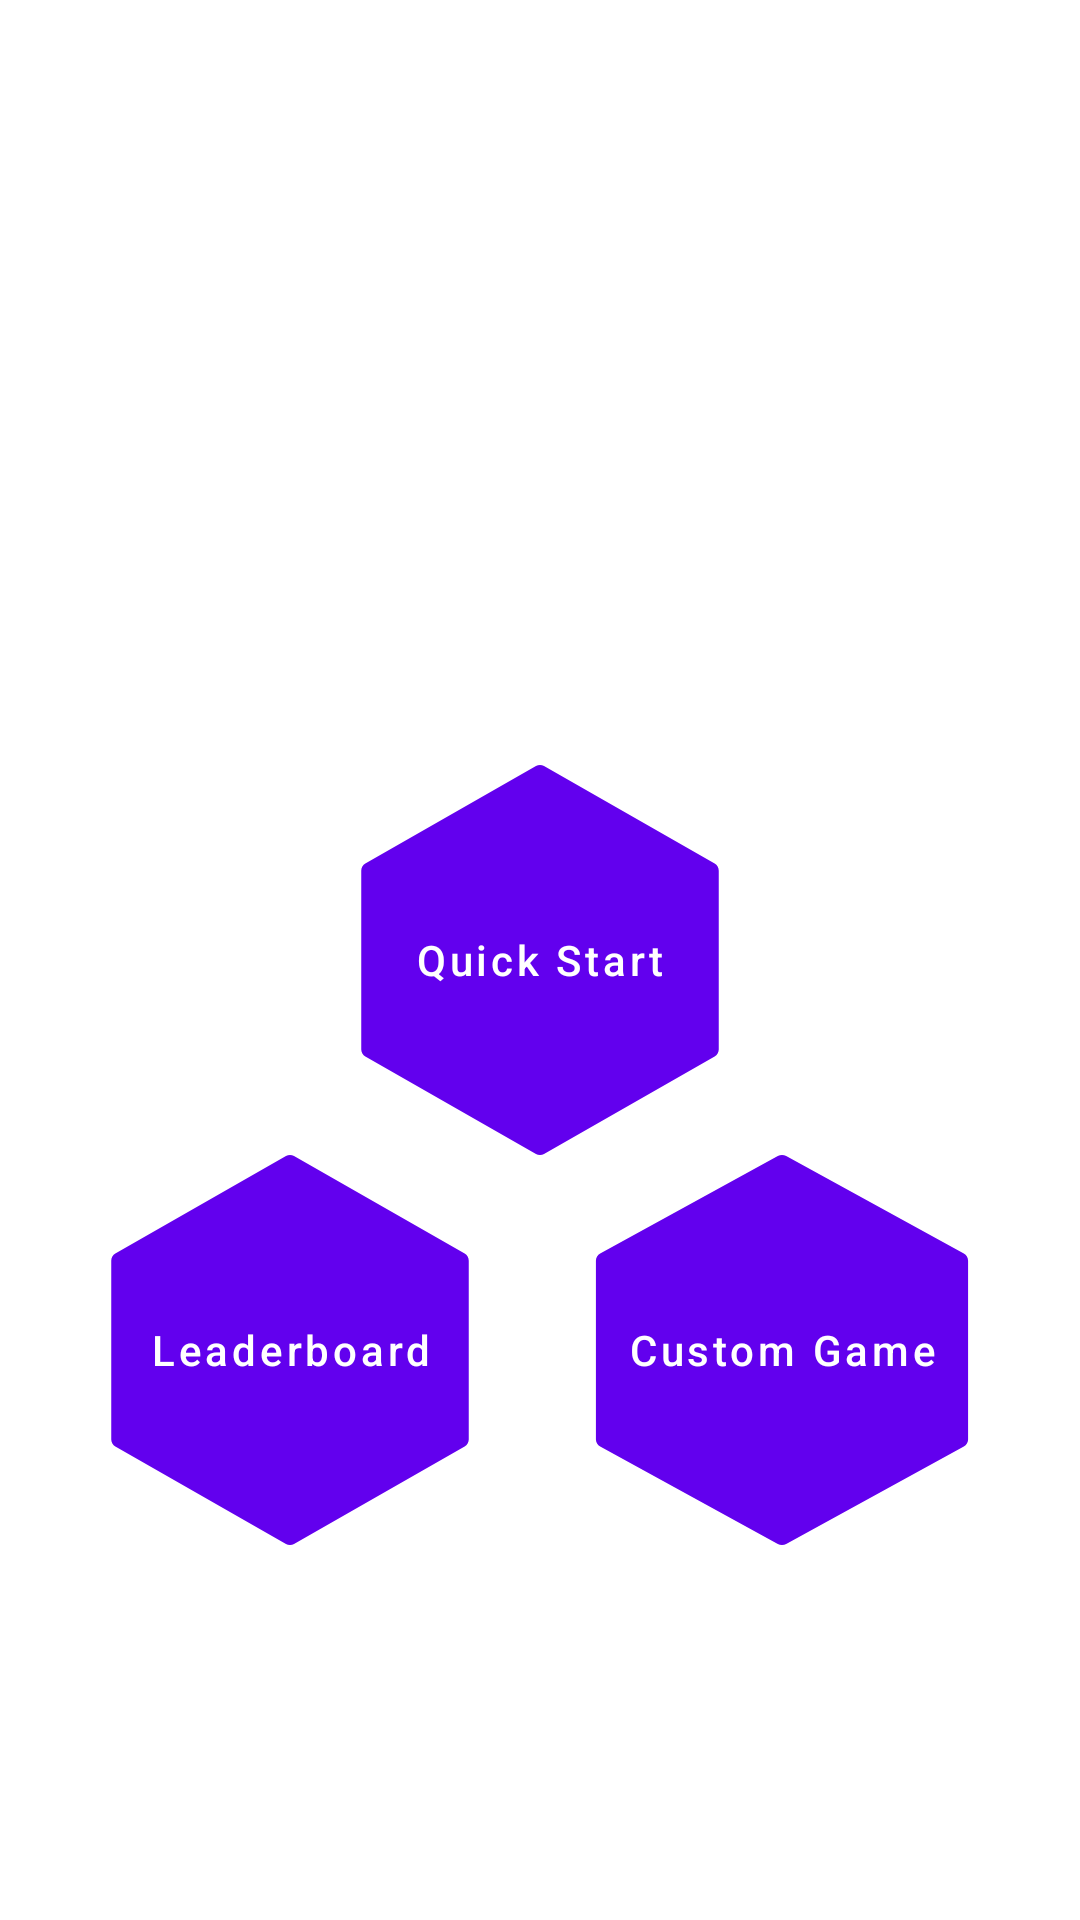

Here is an Android app screen rendered from its layout file. Give the layout XML and the strings, colors and styles it references.
<!-- AndroidManifest.xml: application theme Theme.FinalApplicationProject -->
<!-- res/layout/main_menu_fragment.xml -->
<?xml version="1.0" encoding="utf-8"?>
<androidx.constraintlayout.widget.ConstraintLayout xmlns:android="http://schemas.android.com/apk/res/android"
    xmlns:app="http://schemas.android.com/apk/res-auto"
    xmlns:tools="http://schemas.android.com/tools"
    android:layout_width="match_parent"
    android:layout_height="match_parent">


    <com.google.android.material.button.MaterialButton
        android:id="@+id/quick_start_button"
        android:layout_width="wrap_content"
        android:layout_height="wrap_content"
        android:background="@drawable/hexagon"
        android:text="@string/quick_start_main_button"
        android:textAllCaps="false"
        app:layout_constraintBottom_toBottomOf="parent"
        app:layout_constraintEnd_toEndOf="parent"
        app:layout_constraintStart_toStartOf="parent"
        app:layout_constraintTop_toTopOf="parent" />

    <com.google.android.material.button.MaterialButton
        android:id="@+id/custom_game_button"
        android:layout_width="wrap_content"
        android:layout_height="wrap_content"
        android:background="@drawable/hexagon"
        android:text="@string/custom_game_main_button"
        android:textAllCaps="false"
        app:layout_constraintEnd_toEndOf="parent"
        app:layout_constraintHorizontal_bias="0.5"
        app:layout_constraintStart_toEndOf="@+id/leaderboard_scores"
        app:layout_constraintTop_toBottomOf="@+id/quick_start_button" />

    <com.google.android.material.button.MaterialButton
        android:id="@+id/leaderboard_scores"
        android:layout_width="wrap_content"
        android:layout_height="wrap_content"
        android:background="@drawable/hexagon"
        android:text="@string/leaderboard_main_button"
        android:textAllCaps="false"
        app:layout_constraintEnd_toStartOf="@+id/custom_game_button"
        app:layout_constraintHorizontal_bias="0.5"
        app:layout_constraintStart_toStartOf="parent"
        app:layout_constraintTop_toBottomOf="@+id/quick_start_button" />

    <androidx.constraintlayout.widget.Guideline
        android:id="@+id/guideline2"
        android:layout_width="wrap_content"
        android:layout_height="wrap_content"
        android:orientation="vertical"
        app:layout_constraintGuide_begin="20dp" />

    <androidx.constraintlayout.widget.Barrier
        android:id="@+id/barrier2"
        android:layout_width="wrap_content"
        android:layout_height="wrap_content"
        app:barrierDirection="left" />

</androidx.constraintlayout.widget.ConstraintLayout>
<!-- resources referenced by this layout -->
<resources>
  <!-- drawable hexagon (drawable) -->
  <?xml version="1.0" encoding="utf-8"?>
  <vector xmlns:android="http://schemas.android.com/apk/res/android"
      android:width="130dp"
      android:height="130dp"
      android:viewportWidth="512"
      android:viewportHeight="512">
  
      <path
          android:fillColor="@color/bluebutton"
          android:strokeWidth="10"
          android:pathData="M485.291,129.408l-224-128c-3.285-1.877-7.296-1.877-10.581,0l-224,128c-3.328,1.899-5.376,5.44-5.376,9.259v234.667
  c0,3.819,2.048,7.36,5.376,9.259l224,128c1.643,0.939,3.456,1.408,5.291,1.408s3.648-0.469,5.291-1.408l224-128
  c3.328-1.899,5.376-5.44,5.376-9.259V138.667C490.667,134.848,488.619,131.307,485.291,129.408z" />
  </vector>
  <string name="custom_game_main_button">Custom Game</string>
  <string name="leaderboard_main_button">Leaderboard</string>
  <string name="quick_start_main_button">Quick Start</string>
  <style name="Theme.FinalApplicationProject" parent="Theme.MaterialComponents.DayNight.DarkActionBar">
          
          <item name="colorPrimary">@color/purple_500</item>
          <item name="colorPrimaryVariant">@color/purple_700</item>
          <item name="colorOnPrimary">@color/white</item>
          
          <item name="colorSecondary">@color/teal_200</item>
          <item name="colorSecondaryVariant">@color/teal_700</item>
          <item name="colorOnSecondary">@color/black</item>
          
          <item name="android:statusBarColor" tools:targetApi="l">?attr/colorPrimaryVariant</item>
          
      </style>
  <color name="bluebutton">#4169E1</color>
  <color name="purple_500">#FF6200EE</color>
  <color name="purple_700">#FF3700B3</color>
  <color name="white">#FFFFFF</color>
  <color name="teal_200">#FF03DAC5</color>
  <color name="teal_700">#FF018786</color>
  <color name="black">#000000</color>
</resources>
